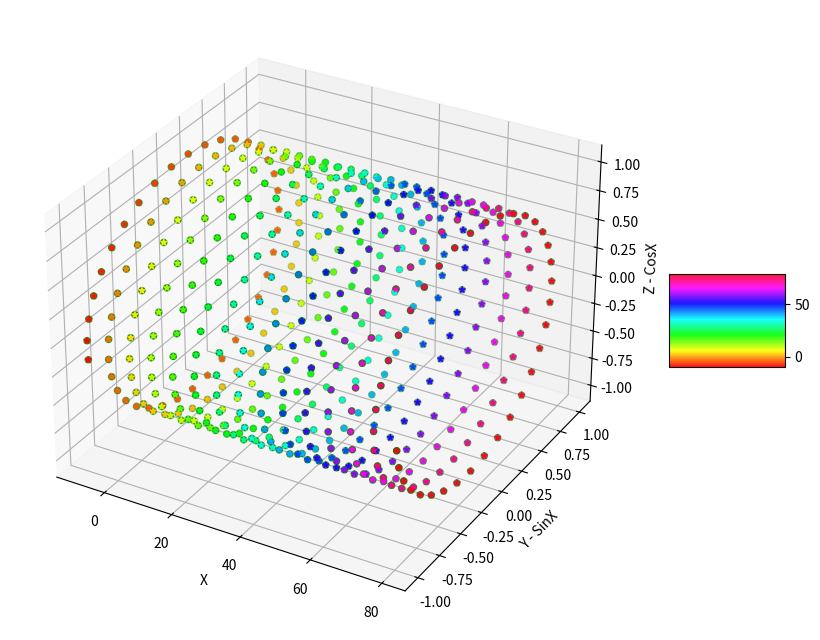

Write Python code to recreate this figure.
import matplotlib
import numpy as np
import matplotlib.pyplot as plt
from mpl_toolkits.mplot3d import axes3d

fig=plt.figure(figsize=(10,10))
ax1=fig.add_subplot(111,projection='3d')

x=[]
y=[]
z=[]
x=np.linspace(-8,80,500)
y=np.sin(x)
z=np.cos(x)

ax1.scatter3D(x,y,z,color='green')

ax1.set_xlabel("X")
ax1.set_ylabel("Y - SinX")
ax1.set_zlabel("Z - CosX")
my_cmap = plt.get_cmap('hsv')
sctt = ax1.scatter3D(x, y, z,
                    alpha = 0.9, #透明度
                    c = (x + y + z), #數據大小於漸層表值
                    cmap = my_cmap, #採用"hsv"作為色系map
                    marker ='*')#標記
fig.colorbar(sctt, ax = ax1, shrink = 10, aspect = 0.8)
plt.show()